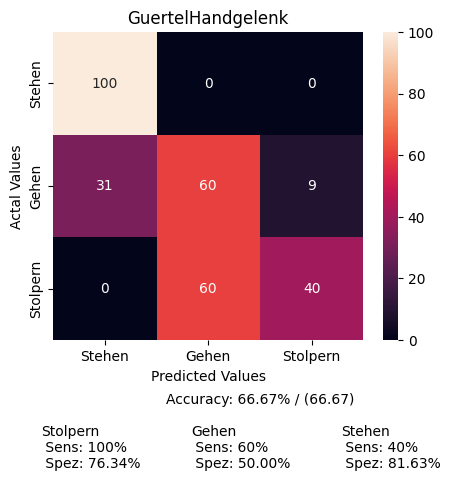

Values plotted in this chart, from the file beside it:
, Stehen, Gehen, Stolpern
Stehen, 917, 3, 0
Gehen, 443, 861, 135
Stolpern, 0, 153, 100
